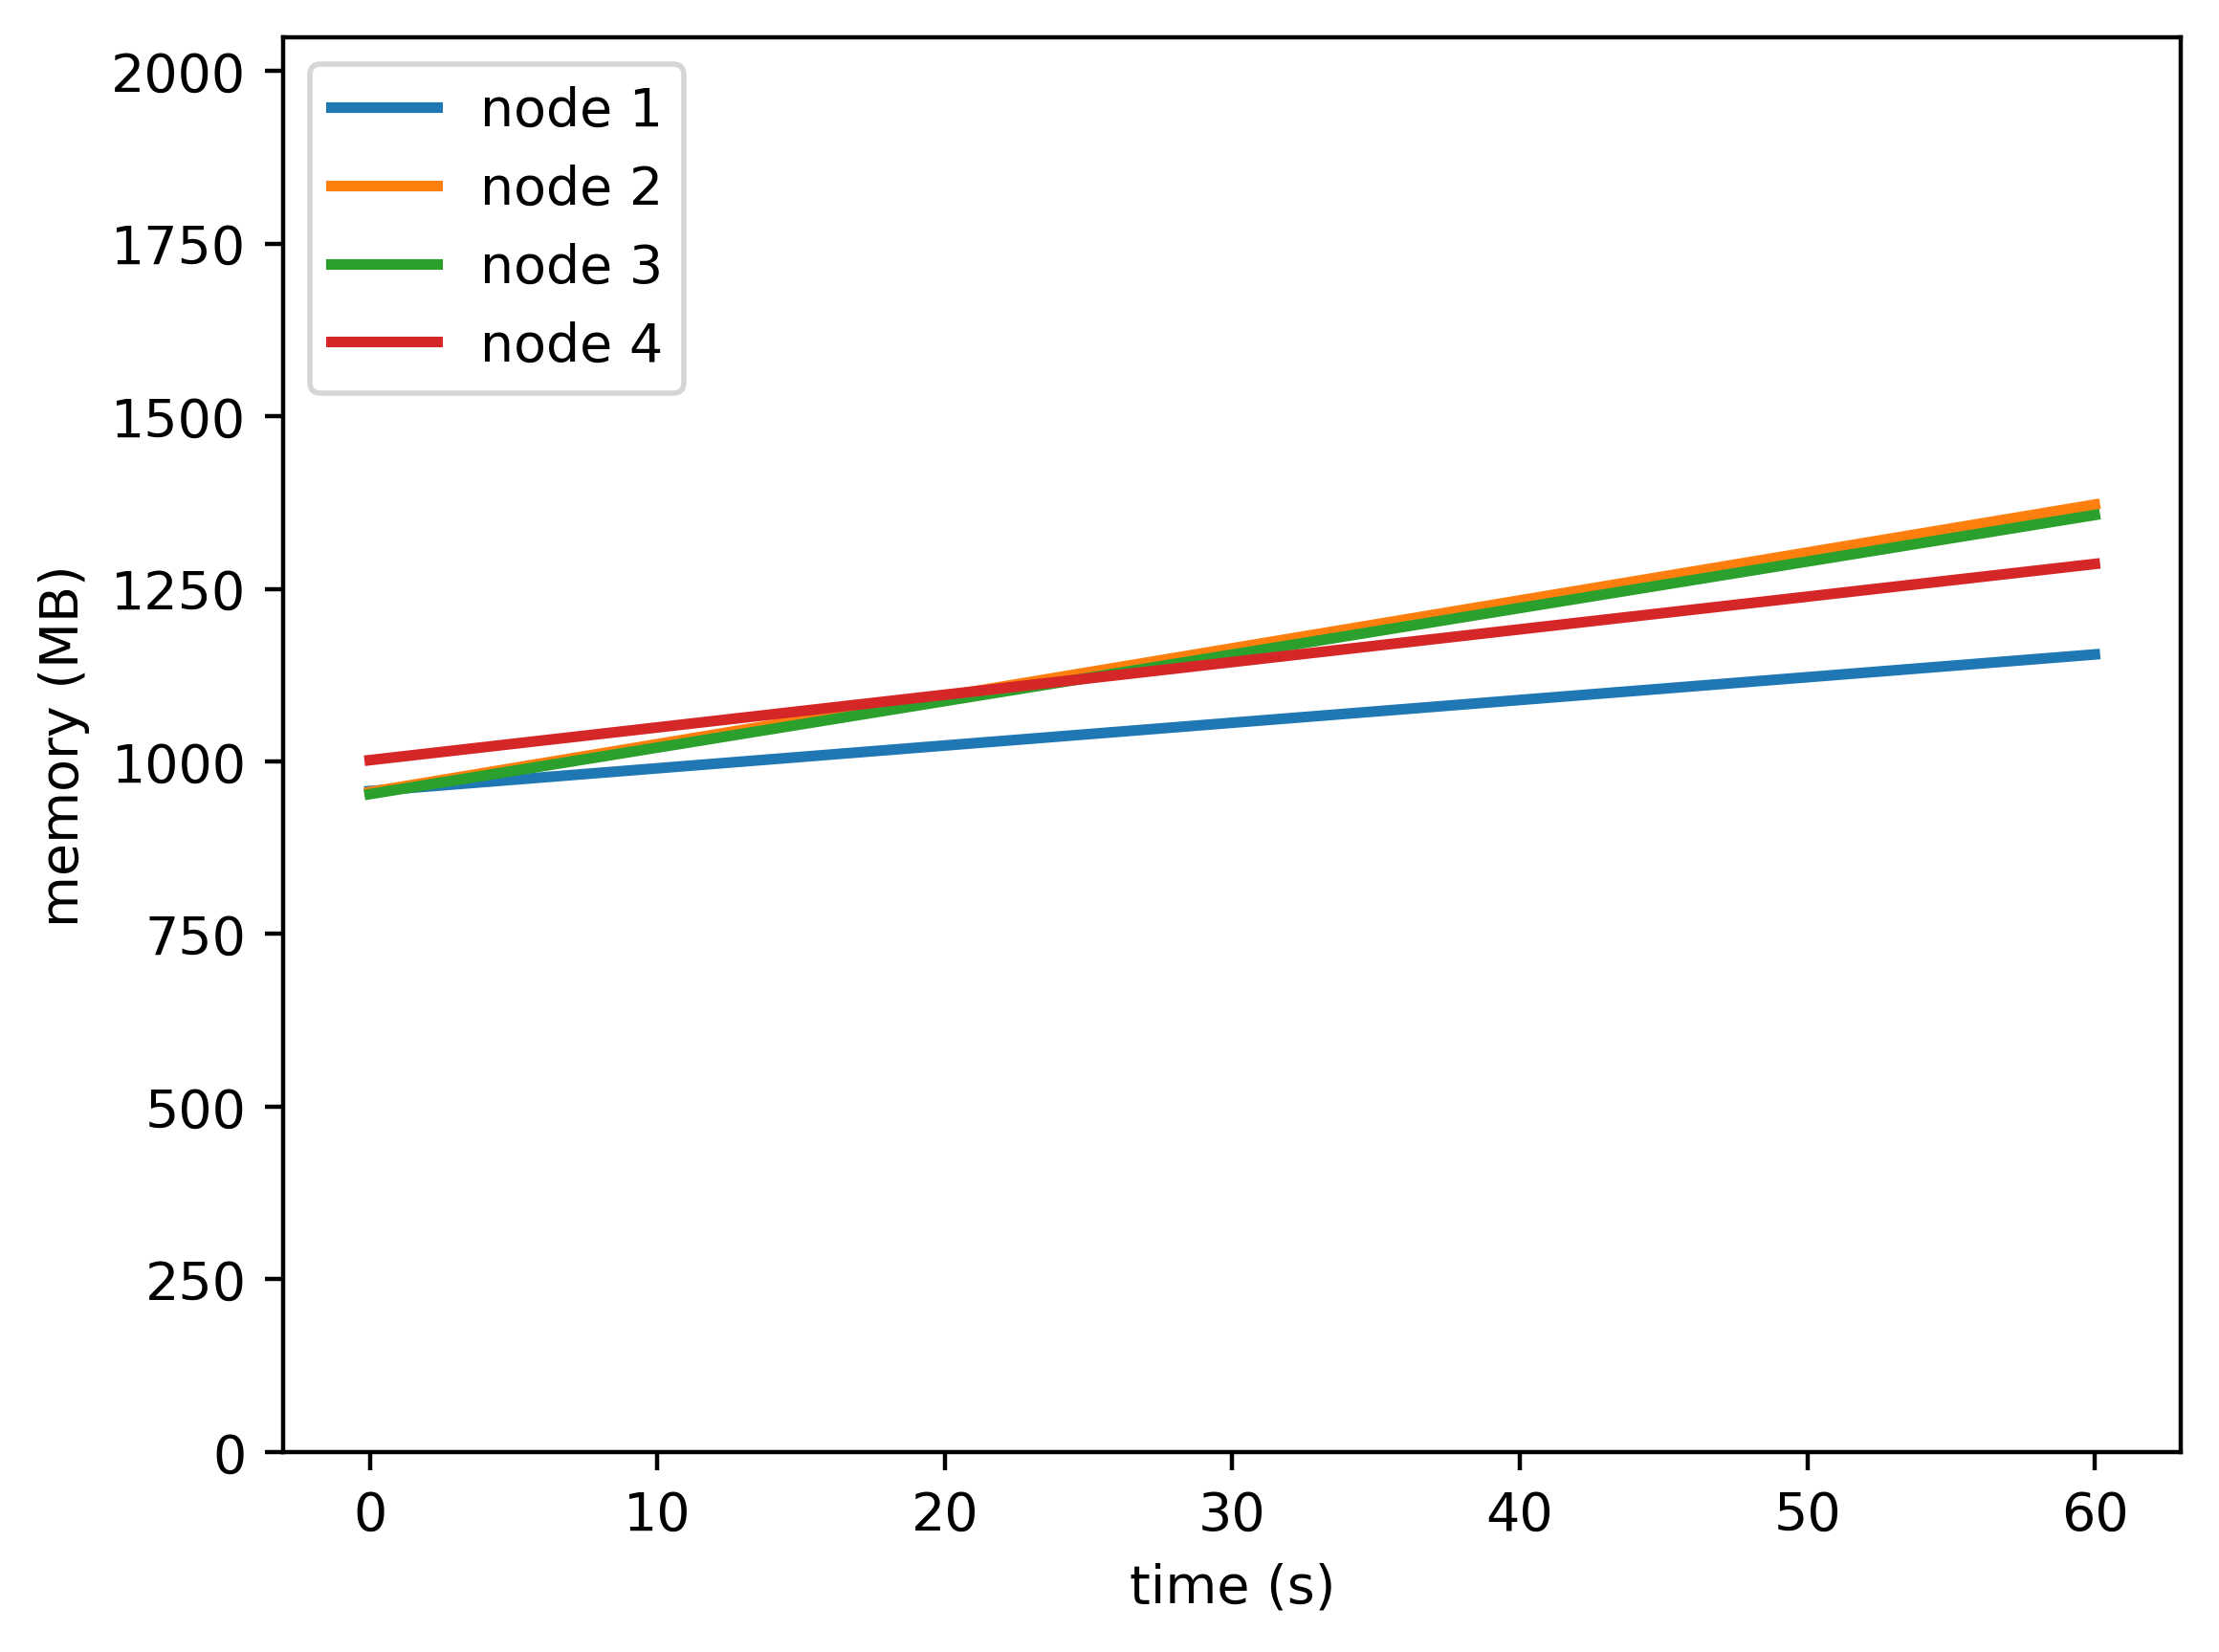

The data file committed next to this chart (first rows):
timestamp, ppgcc-m02_pod_amount, ppgcc-m02_memory, ppgcc-m02_cpu, ppgcc-m03_pod_amount, ppgcc-m03_memory, ppgcc-m03_cpu, ppgcc-m04_pod_amount, ppgcc-m04_memory, ppgcc-m04_cpu, ppgcc-m05_pod_amount, ppgcc-m05_memory, ppgcc-m05_cpu
0, 5, 980060, 152000810, 5, 978624, 151563867, 5, 975524, 139808981, 5, 1025936, 172610914
60, 5, 1182680, 182329742, 5, 1404852, 371697838, 5, 1389476, 338226712, 5, 1316864, 238783185
